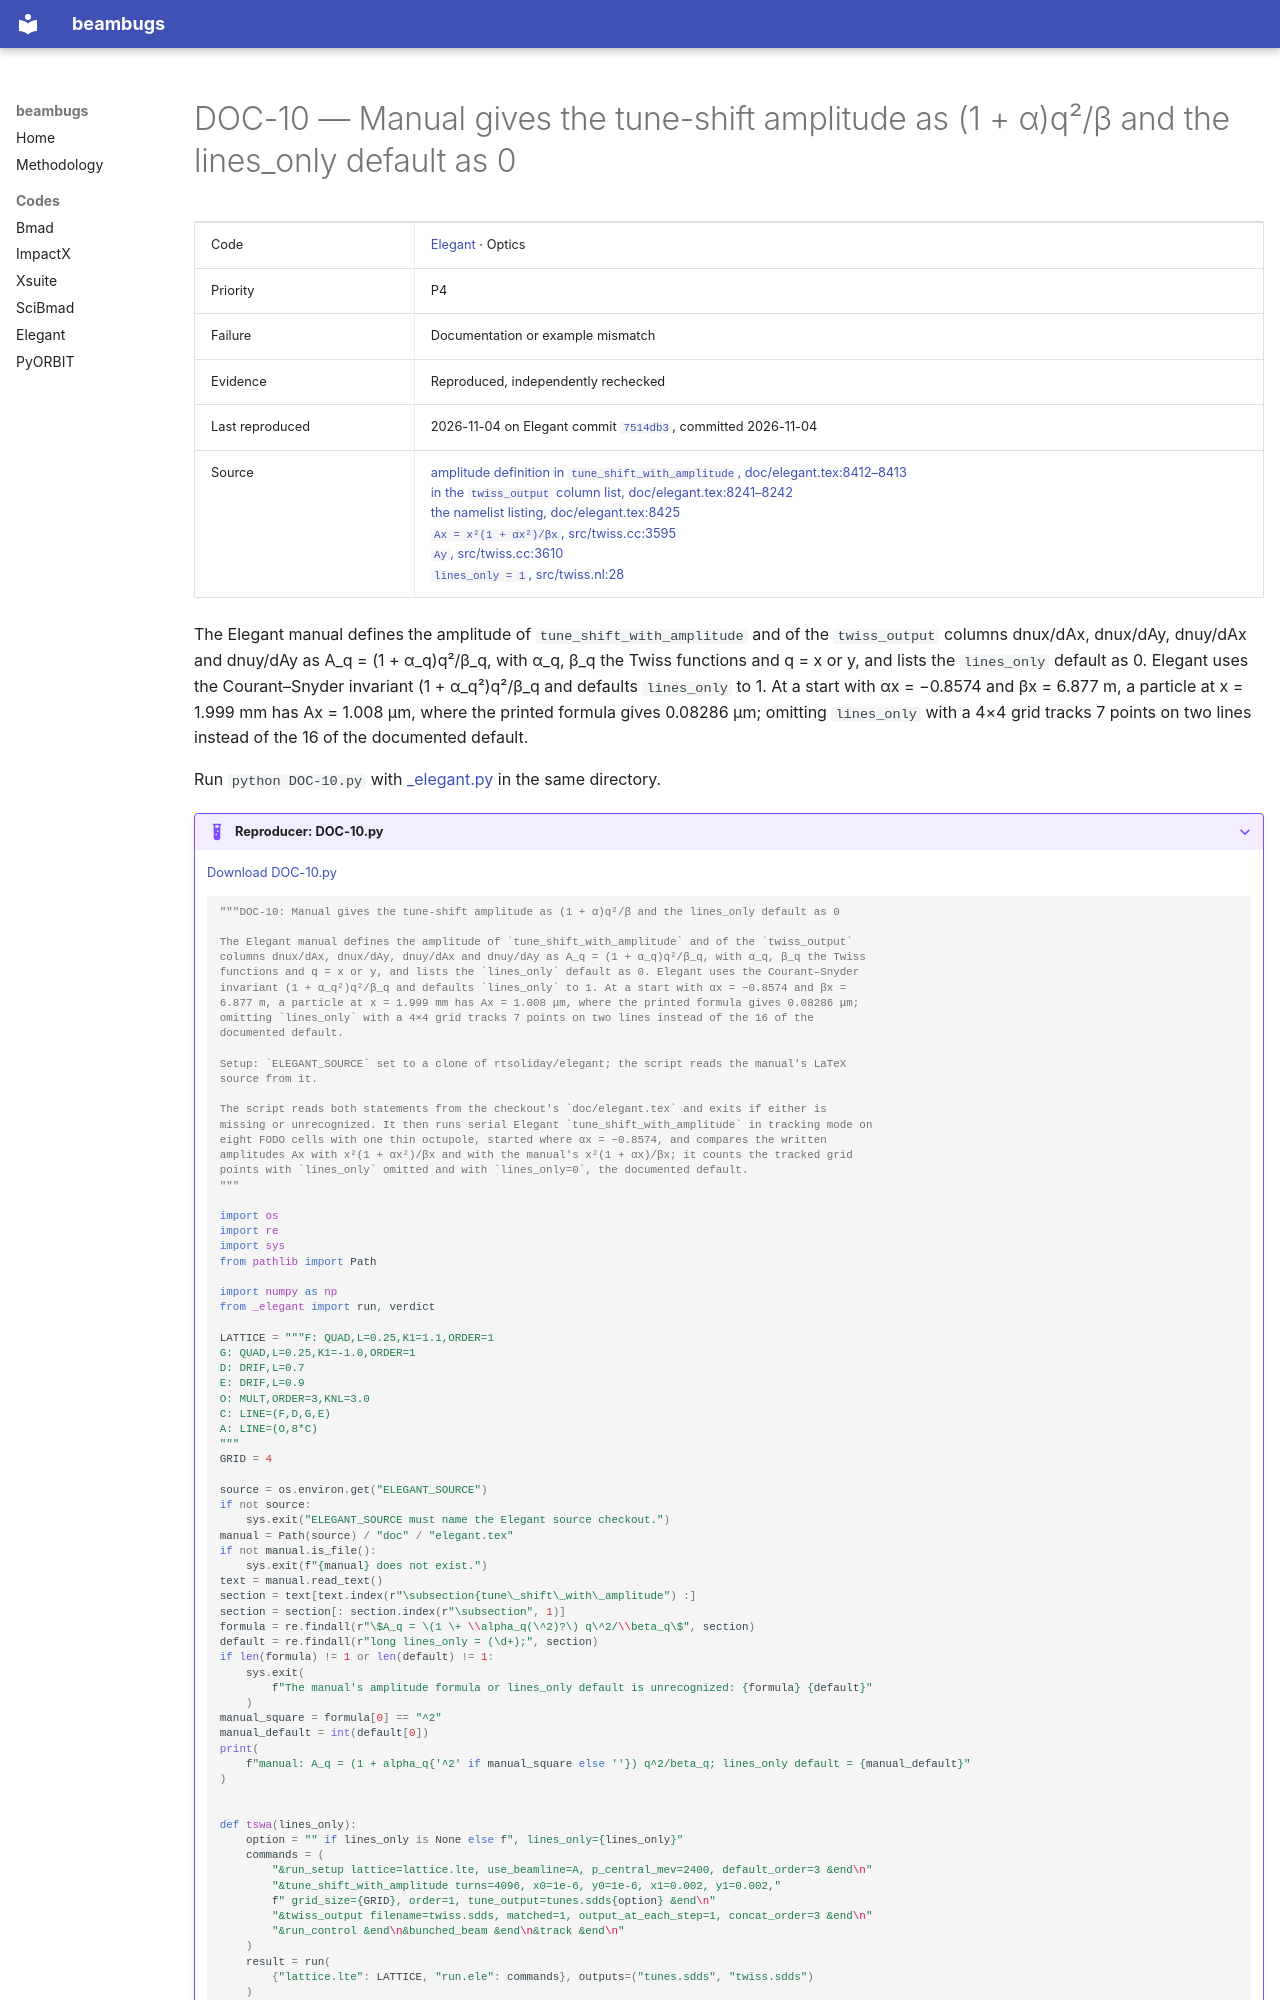

repository: nikitakuklev/beambugs · page: elegant/DOC-10/index.html · generator: mkdocs

---
title: "DOC-10: Manual gives the tune-shift amplitude as (1 + α)q²/β and the lines_only default as 0"
hide:
  - toc
---

# DOC-10 — Manual gives the tune-shift amplitude as (1 + α)q²/β and the lines_only default as 0

| | |
|---|---|
| Code | [Elegant](../index.md) · Optics |
| Priority | P4 |
| Failure | Documentation or example mismatch |
| Evidence | Reproduced, independently rechecked |
| Last reproduced | 2026-11-04 on Elegant commit [`7514db3`](https://github.com/rtsoliday/elegant/commit/7514db36f764), committed 2026-11-04 |
| Source | [amplitude definition in `tune_shift_with_amplitude`, doc/elegant.tex:8412–8413](https://github.com/rtsoliday/elegant/blob/0355dd6aca12c861971fbf8f3ae78a0ded991734/doc/elegant.tex#L8412-L8413)<br>[in the `twiss_output` column list, doc/elegant.tex:8241–8242](https://github.com/rtsoliday/elegant/blob/0355dd6aca12c861971fbf8f3ae78a0ded991734/doc/elegant.tex#L8241-L8242)<br>[the namelist listing, doc/elegant.tex:8425](https://github.com/rtsoliday/elegant/blob/0355dd6aca12c861971fbf8f3ae78a0ded991734/doc/elegant.tex#L8425)<br>[`Ax = x²(1 + αx²)/βx`, src/twiss.cc:3595](https://github.com/rtsoliday/elegant/blob/0355dd6aca12c861971fbf8f3ae78a0ded991734/src/twiss.cc#L3595)<br>[`Ay`, src/twiss.cc:3610](https://github.com/rtsoliday/elegant/blob/0355dd6aca12c861971fbf8f3ae78a0ded991734/src/twiss.cc#L3610)<br>[`lines_only = 1`, src/twiss.nl:28](https://github.com/rtsoliday/elegant/blob/0355dd6aca12c861971fbf8f3ae78a0ded991734/src/twiss.nl#L28) |

The Elegant manual defines the amplitude of `tune_shift_with_amplitude` and of the `twiss_output` columns dnux/dAx, dnux/dAy, dnuy/dAx and dnuy/dAy as A_q = (1 + α_q)q²/β_q, with α_q, β_q the Twiss functions and q = x or y, and lists the `lines_only` default as 0. Elegant uses the Courant–Snyder invariant (1 + α_q²)q²/β_q and defaults `lines_only` to 1. At a start with αx = −0.8574 and βx = 6.877 m, a particle at x = 1.999 mm has Ax = 1.008 μm, where the printed formula gives 0.08286 μm; omitting `lines_only` with a 4×4 grid tracks 7 points on two lines instead of the 16 of the documented default.

Run `python DOC-10.py` with [_elegant.py](../helpers/_elegant.py) in the same directory.

??? example "Reproducer: DOC-10.py"

    [Download DOC-10.py](DOC-10.py)

    ```python
    """DOC-10: Manual gives the tune-shift amplitude as (1 + α)q²/β and the lines_only default as 0

    The Elegant manual defines the amplitude of `tune_shift_with_amplitude` and of the `twiss_output`
    columns dnux/dAx, dnux/dAy, dnuy/dAx and dnuy/dAy as A_q = (1 + α_q)q²/β_q, with α_q, β_q the Twiss
    functions and q = x or y, and lists the `lines_only` default as 0. Elegant uses the Courant–Snyder
    invariant (1 + α_q²)q²/β_q and defaults `lines_only` to 1. At a start with αx = −0.8574 and βx =
    6.877 m, a particle at x = 1.999 mm has Ax = 1.008 μm, where the printed formula gives 0.08286 μm;
    omitting `lines_only` with a 4×4 grid tracks 7 points on two lines instead of the 16 of the
    documented default.

    Setup: `ELEGANT_SOURCE` set to a clone of rtsoliday/elegant; the script reads the manual's LaTeX
    source from it.

    The script reads both statements from the checkout's `doc/elegant.tex` and exits if either is
    missing or unrecognized. It then runs serial Elegant `tune_shift_with_amplitude` in tracking mode on
    eight FODO cells with one thin octupole, started where αx = −0.8574, and compares the written
    amplitudes Ax with x²(1 + αx²)/βx and with the manual's x²(1 + αx)/βx; it counts the tracked grid
    points with `lines_only` omitted and with `lines_only=0`, the documented default.
    """

    import os
    import re
    import sys
    from pathlib import Path

    import numpy as np
    from _elegant import run, verdict

    LATTICE = """F: QUAD,L=0.25,K1=1.1,ORDER=1
    G: QUAD,L=0.25,K1=-1.0,ORDER=1
    D: DRIF,L=0.7
    E: DRIF,L=0.9
    O: MULT,ORDER=3,KNL=3.0
    C: LINE=(F,D,G,E)
    A: LINE=(O,8*C)
    """
    GRID = 4

    source = os.environ.get("ELEGANT_SOURCE")
    if not source:
        sys.exit("ELEGANT_SOURCE must name the Elegant source checkout.")
    manual = Path(source) / "doc" / "elegant.tex"
    if not manual.is_file():
        sys.exit(f"{manual} does not exist.")
    text = manual.read_text()
    section = text[text.index(r"\subsection{tune\_shift\_with\_amplitude") :]
    section = section[: section.index(r"\subsection", 1)]
    formula = re.findall(r"\$A_q = \(1 \+ \\alpha_q(\^2)?\) q\^2/\\beta_q\$", section)
    default = re.findall(r"long lines_only = (\d+);", section)
    if len(formula) != 1 or len(default) != 1:
        sys.exit(
            f"The manual's amplitude formula or lines_only default is unrecognized: {formula} {default}"
        )
    manual_square = formula[0] == "^2"
    manual_default = int(default[0])
    print(
        f"manual: A_q = (1 + alpha_q{'^2' if manual_square else ''}) q^2/beta_q; lines_only default = {manual_default}"
    )
